Image classification data set "STL_IMAGES" (Krysuu/ShapeRecognitionModel on GitHub). Class labels (4): ceownik, dwuteownik, katownik, plaskownik.

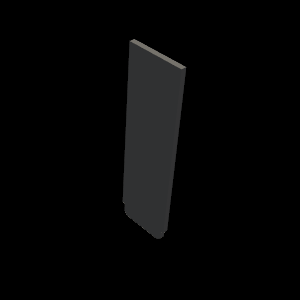
Label: plaskownik

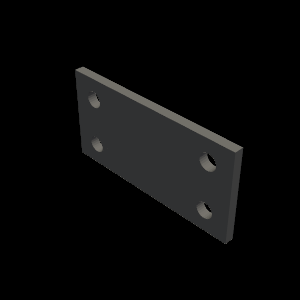
Label: plaskownik

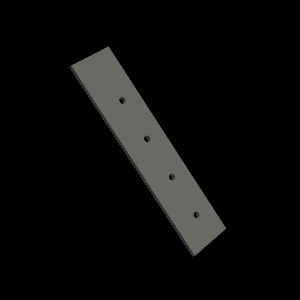
Label: plaskownik

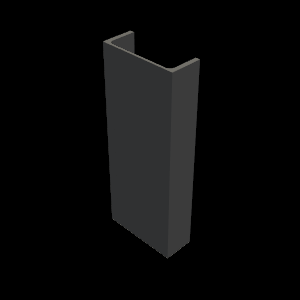
Label: ceownik

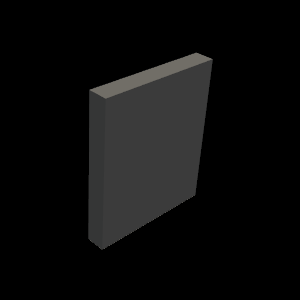
Label: plaskownik

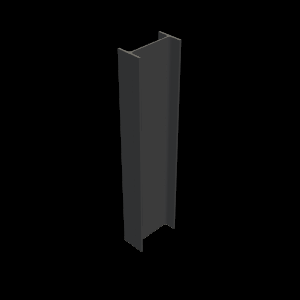
Label: dwuteownik
